Dataset: basil_classification_dataset (GitHub, Iustin02/sera-hidroponica). Classes: fusarium, healthy, powdery mildew.

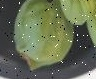
Label: fusarium

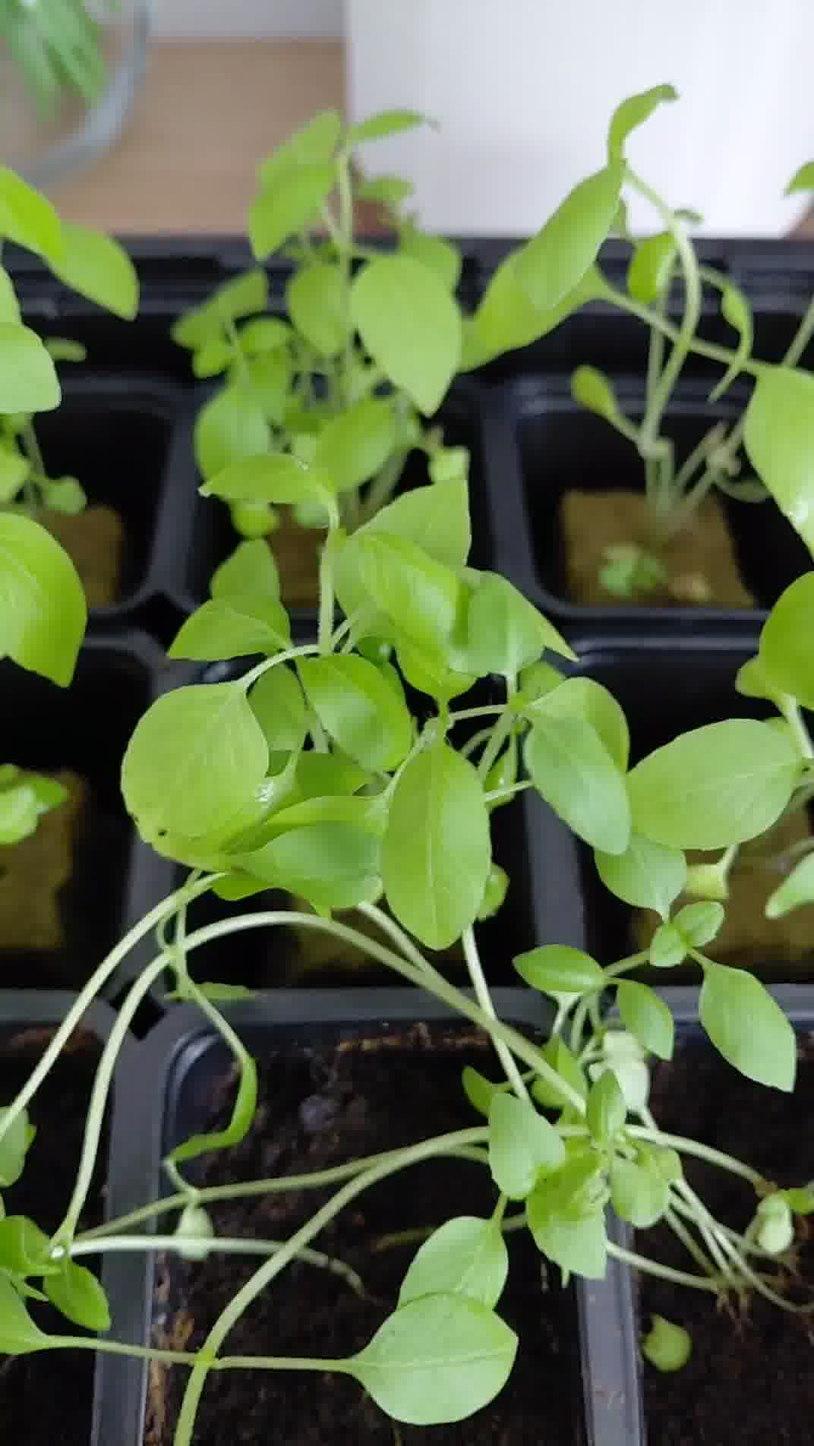
Label: healthy

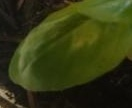
Label: powdery mildew

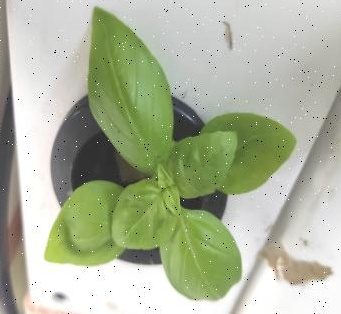
Label: healthy

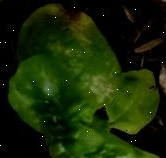
Label: fusarium

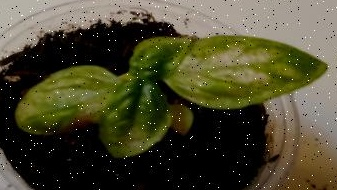
Label: powdery mildew
